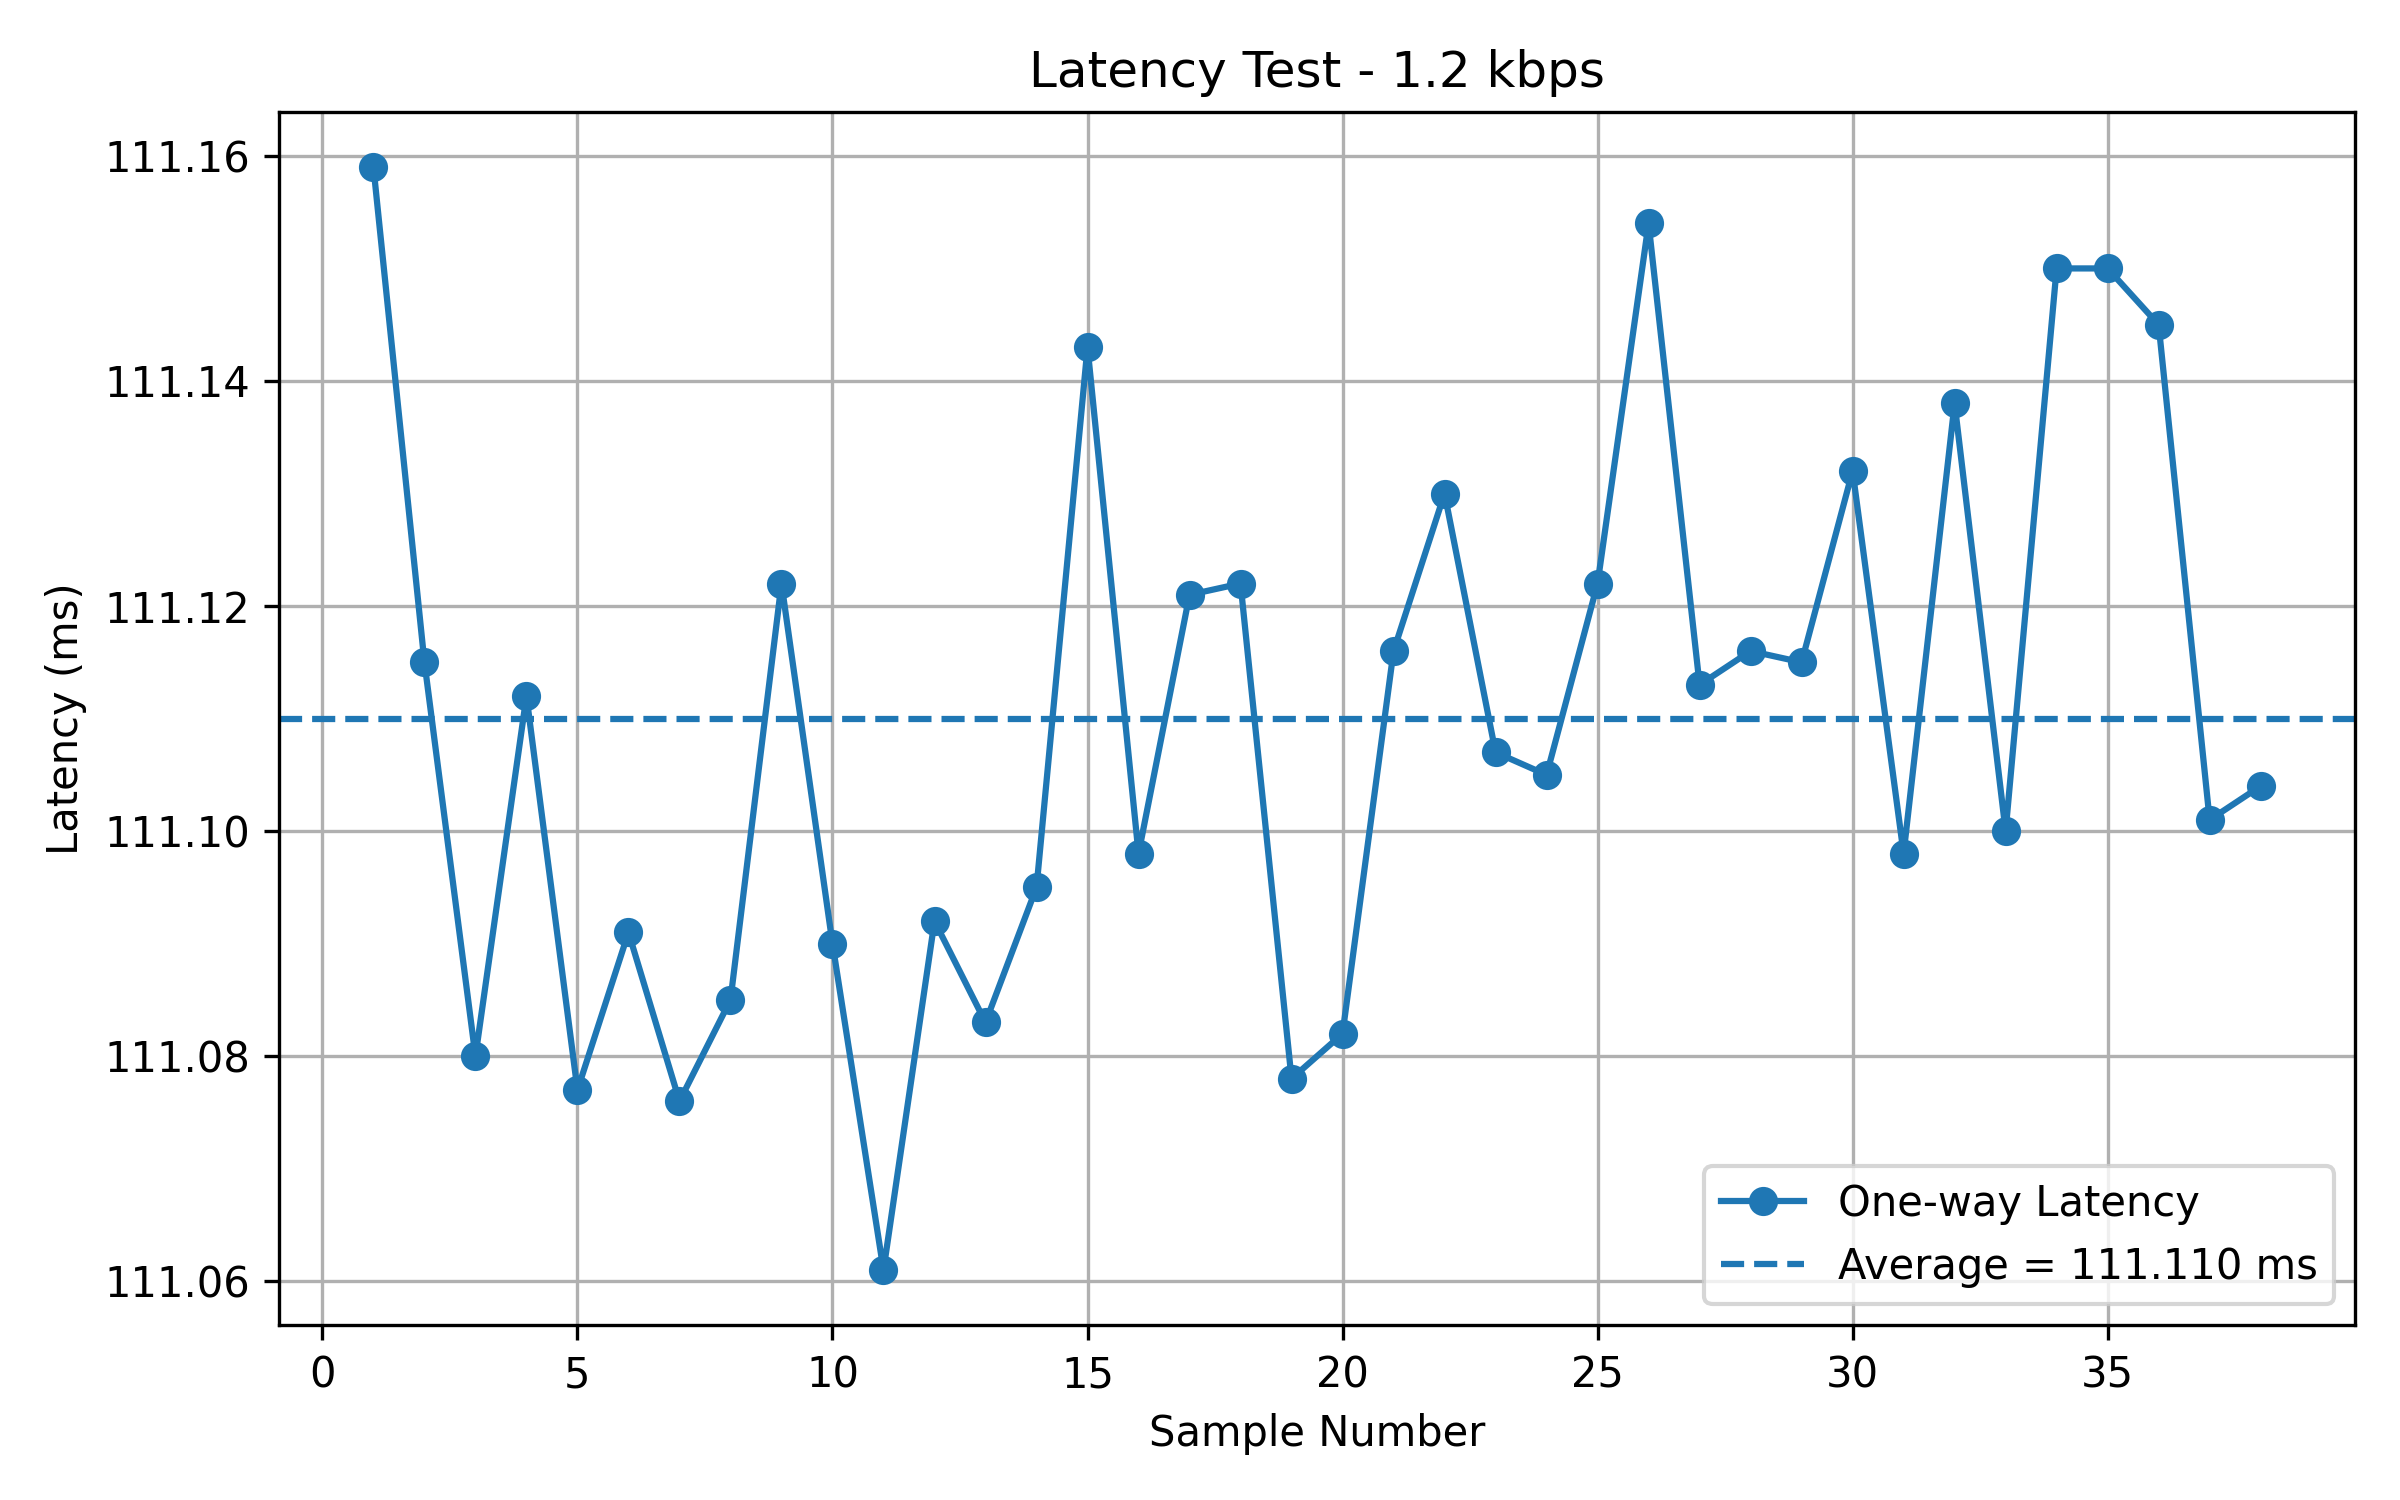

Source data for this figure (header and first rows):
Sample, Bitrate, RTT_us, OneWayLatency_ms
1, 1.2 kbps, 222317, 111.2
2, 1.2 kbps, 222230, 111.1
3, 1.2 kbps, 222161, 111.1
4, 1.2 kbps, 222223, 111.1
5, 1.2 kbps, 222155, 111.1
6, 1.2 kbps, 222183, 111.1
7, 1.2 kbps, 222152, 111.1
8, 1.2 kbps, 222170, 111.1
9, 1.2 kbps, 222244, 111.1
10, 1.2 kbps, 222180, 111.1
11, 1.2 kbps, 222121, 111.1
12, 1.2 kbps, 222185, 111.1
13, 1.2 kbps, 222166, 111.1
14, 1.2 kbps, 222191, 111.1
15, 1.2 kbps, 222285, 111.1
16, 1.2 kbps, 222196, 111.1
17, 1.2 kbps, 222242, 111.1
18, 1.2 kbps, 222244, 111.1
19, 1.2 kbps, 222157, 111.1
20, 1.2 kbps, 222165, 111.1
21, 1.2 kbps, 222232, 111.1
22, 1.2 kbps, 222260, 111.1
23, 1.2 kbps, 222214, 111.1
24, 1.2 kbps, 222210, 111.1
25, 1.2 kbps, 222244, 111.1
26, 1.2 kbps, 222308, 111.2
27, 1.2 kbps, 222225, 111.1
28, 1.2 kbps, 222231, 111.1
29, 1.2 kbps, 222230, 111.1
30, 1.2 kbps, 222263, 111.1
31, 1.2 kbps, 222196, 111.1
32, 1.2 kbps, 222277, 111.1
33, 1.2 kbps, 222199, 111.1
34, 1.2 kbps, 222300, 111.2
35, 1.2 kbps, 222300, 111.2
36, 1.2 kbps, 222290, 111.1
37, 1.2 kbps, 222201, 111.1
38, 1.2 kbps, 222207, 111.1
